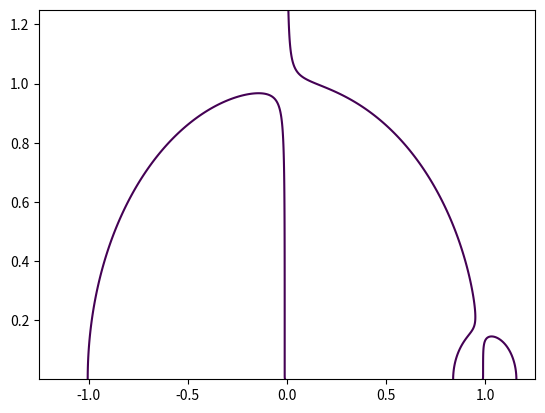

This chart was generated by the following Python code: (Note: this script raises an exception after producing the figure.)
import numpy as np
import matplotlib.pyplot as plt
from sympy import symbols, nsolve

from matplotlib.colors import LogNorm


MISSING = object()

# CR3BP parameters for Earth-Moon system
mu = 0.012150585609624  #  (Moon)/ (Earth + Moon)

def hover_eq(x, y):

    R31 = ((x+mu)**2+y**2)**(1/2)
    R32 = ((x-1+mu)**2+y**2)**(1/2)

    u = (1-mu)*y / R31**3 + mu*y / R32**3

    return u

if __name__ == "__main__":
   
    # Create hover line
    x, y = np.meshgrid(np.linspace(-1.25, 1.25, 500), np.linspace(0.001, 1.25, 800))

    f = (-x +
        (1-mu)*(x+mu) / ((x+mu)**2 + y**2)**1.5 +
        mu*(x-1+mu) / ((x-1+mu)**2 + y**2)**1.5)

    fig, ax = plt.subplots()

    cs = plt.contour(x, y, f, levels=[0])
    plt.close(fig)
    path = cs.get_paths()[0].vertices
    x_line, y_line = path[:, 0], path[:, 1]

    # Solve for hover solutions
    us = np.zeros_like(x_line)
    for i in range(len(x_line)):
        us[i] = hover_eq(x_line[i], y_line[i])

    # solve for lagrange points l1^ l2< l3>
    xL = symbols('xL')
    fL = (-xL + (1-mu)*(xL+mu) / (abs(xL+mu)**3) + mu*(xL-1+mu) / abs(xL-1+mu)**3)

    xL3 = nsolve(fL, xL, -1.2)
    xL1 = nsolve(fL, xL, 0.8)
    xL2 = nsolve(fL, xL, 1.2)
    print(xL3)
    print(xL1)
    print(xL2)

    # plot
    style_path = "/home/lha43/Desktop/Lucas/Generated_figures/paper.mplstyle"
    plt.style.use(style_path)

    fig, ax = plt.subplots(1, 2,figsize=(12, 5))

    sc = ax[0].scatter(x_line, y_line, c=us, cmap='plasma',
                norm=LogNorm(vmin=us.min(), vmax=us.max()), s=20, zorder=3)

    ax[0].scatter(-mu, 0, color='dodgerblue', label='Earth', s=50, zorder=4)
    ax[0].scatter(1 - mu, 0, color='gray', label='Moon', s=40, zorder=4)
    ax[0].scatter(xL3, 0, color='k', label="L3",marker='>',edgecolor='w',s=100,zorder=4)
    ax[0].scatter(xL1, 0, color='k', label="L1",marker='^',edgecolor='w',s=100,zorder=4)
    ax[0].scatter(xL2, 0, color='k', label="L2",marker='<',edgecolor='w',s=100,zorder=4)
    ax[0].set_xlabel('$x$ [DU]')       
    ax[0].set_ylabel('$z$ [DU]')      
    ax[0].legend()
    ax[0].grid(True, zorder=0)

    ax[1].scatter(x_line, y_line, c=us, cmap='plasma',
                norm=LogNorm(vmin=us.min(), vmax=us.max()), s=20, zorder=3)

    ax[1].scatter(-mu, 0, color='dodgerblue', label='Earth', s=50, zorder=4)
    ax[1].scatter(1 - mu, 0, color='gray', label='Moon', s=50, zorder=4)
    ax[1].scatter(xL1, 0, color='k', label="L1",marker='^',edgecolor='w',s=100,zorder=4)
    ax[1].scatter(xL2, 0, color='k', label="L2",marker='<',edgecolor='w',s=100,zorder=4)
    ax[1].set_xlabel('$x$ [DU]') 
    ax[1].set_ylabel('$z$ [DU]') 
    ax[1].set_xlim(0.8, 1.2) 
    ax[1].set_ylim(-0.01, 0.2) 
    ax[1].grid(True, zorder=0)

    cbar_ax = fig.add_axes([0.15, 0.0, 0.7, 0.04])
    fig.colorbar(sc, cax=cbar_ax, ax=ax[0], orientation='horizontal', label='$u$ [DU/TU$^2$]')  

    plt.tight_layout()

    plt.show()                         
